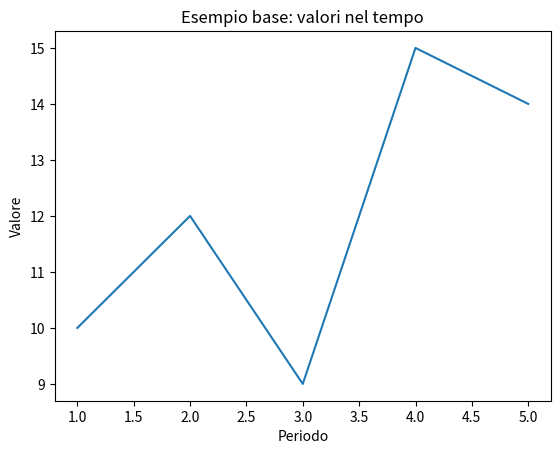

Source code (Python):
"""
GRAFICO A LINEA
Un grafico a linea è uno strumento per raccontare come cambia una misura lungo un asse ordinato, 
quasi sempre il tempo.
Lo si usa quando si vuole vedere trend, stagionaità, cambi di livello, rotture di regime, anomalie
nel tempo. Esempi ERP: fatturato giornaliero, pezzi prodotti per settimana, giacenza media per
mese, lead time medio per fornitore nel tempo.
Puoi capire:
- Trend: sta salendo o scendendo, o è rumore?
- Staginalità: pattern che si ripete (mensile, settimana)
- Outlier: picchi, buchi (fermi impianto, promo, rotture stock)
- Cambi di regime: 'da qui in poi' succede qualcosa di diverso (nuovo fornitore, nuova politica scorte, ecc)

Non usarlo:
- Categorie senza ordine (clienti, articoli, reparti): usare barre
- Troppe serie insieme (20 linee): diventaspaghetti, meglio piccoli multipli o top N
- Dati troppo rumorosi senza smoothing
- Se vuoi confrontare distribuzioni: usa boxplot/istogramma
"""

#
#ESEMPIO 1 SEMPLICE
#

import matplotlib.pyplot as plt

y = [10, 12, 9, 15, 14]
x = [1, 2, 3, 4, 5]

plt.plot(x, y)
plt.title("Esempio base: valori nel tempo")
plt.xlabel("Periodo")
plt.ylabel("Valore")
plt.show()
